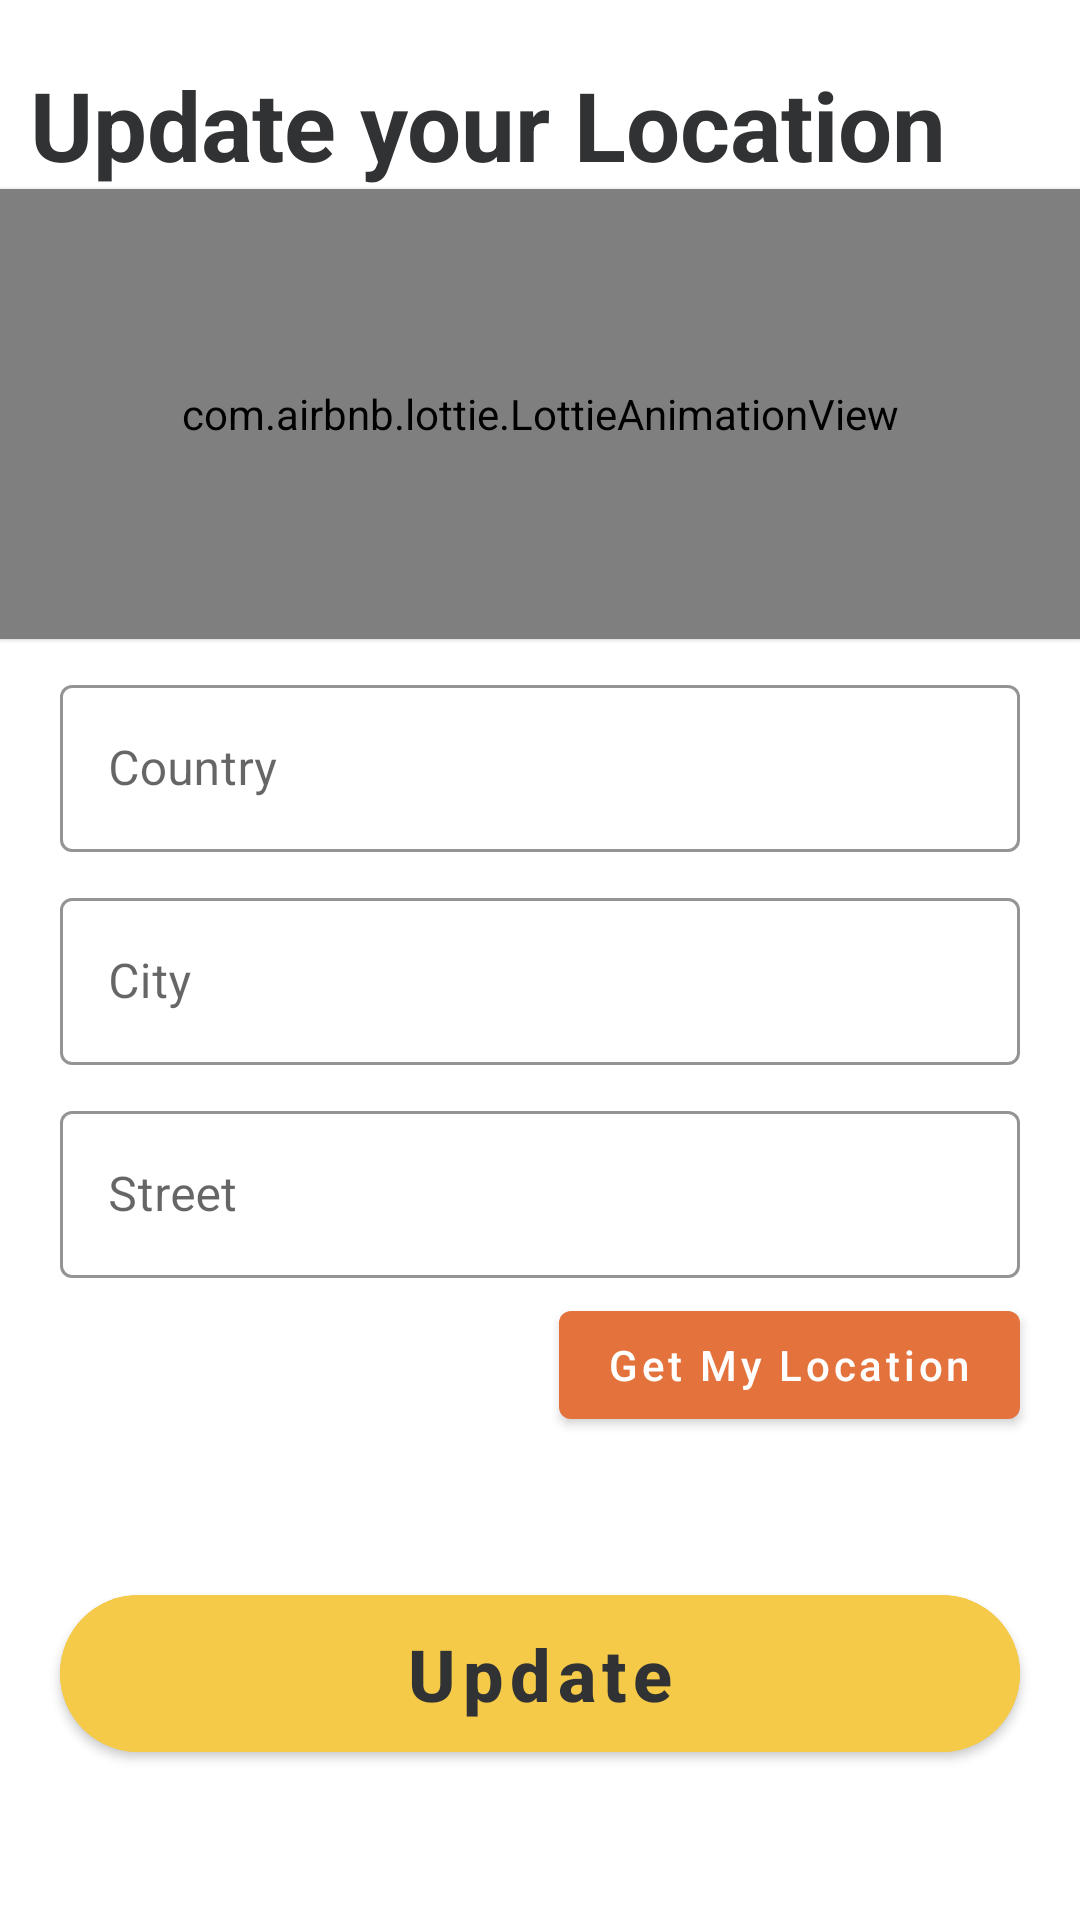

Produce the Android XML layout that renders to this screen, including the resource entries it uses.
<!-- AndroidManifest.xml: application theme Theme.BigSlice -->
<!-- res/layout/activity_update_location.xml -->
<?xml version="1.0" encoding="utf-8"?>
<RelativeLayout
    xmlns:android="http://schemas.android.com/apk/res/android"
    xmlns:app="http://schemas.android.com/apk/res-auto"
    xmlns:tools="http://schemas.android.com/tools"
    android:layout_width="match_parent"
    android:layout_height="match_parent"
    tools:context="com.project.bigslice.main.profilescreens.UpdateLocationActivity">

    <TextView
        android:id="@+id/updateLocation_TV_title"
        android:layout_width="wrap_content"
        android:layout_height="wrap_content"
        android:layout_marginTop="20dp"
        android:text="Update your Location"
        android:textSize="32sp"
        android:layout_marginStart="10dp"
        android:textColor="@color/text"
        android:textStyle="bold"
        />


    <com.airbnb.lottie.LottieAnimationView
        android:id="@+id/updateLocation_Lottie_loading"
        android:layout_width="match_parent"
        android:layout_height="150dp"
        android:layout_below="@+id/updateLocation_TV_title"
        android:scaleType="fitCenter"
        android:translationZ="1dp"
        app:lottie_autoPlay="true"
        app:lottie_loop="true"
        app:lottie_rawRes="@raw/location"
        app:lottie_speed="0.4" />

    <com.google.android.material.textfield.TextInputLayout
        android:id="@+id/updateLocation_TIL_country"
        android:layout_width="match_parent"
        android:layout_height="wrap_content"
        android:hint="Country"
        android:layout_below="@+id/updateLocation_Lottie_loading"
        android:layout_marginHorizontal="20dp"
        android:layout_marginTop="10dp"
        app:boxStrokeColor="@color/primary"
        app:hintTextColor="@color/primary"
        style="@style/Widget.MaterialComponents.TextInputLayout.OutlinedBox">

        <com.google.android.material.textfield.TextInputEditText
            android:layout_width="match_parent"
            android:layout_height="wrap_content"
            />

    </com.google.android.material.textfield.TextInputLayout>

    <com.google.android.material.textfield.TextInputLayout
        android:id="@+id/updateLocation_TIL_city"
        android:layout_width="match_parent"
        android:layout_height="wrap_content"
        android:hint="City"
        android:layout_below="@+id/updateLocation_TIL_country"
        android:layout_marginHorizontal="20dp"
        android:layout_marginTop="10dp"
        app:boxStrokeColor="@color/primary"
        app:hintTextColor="@color/primary"
        style="@style/Widget.MaterialComponents.TextInputLayout.OutlinedBox">

        <com.google.android.material.textfield.TextInputEditText
            android:layout_width="match_parent"
            android:layout_height="wrap_content"
            />

    </com.google.android.material.textfield.TextInputLayout>

    <com.google.android.material.textfield.TextInputLayout
        android:id="@+id/updateLocation_TIL_street"
        android:layout_width="match_parent"
        android:layout_height="wrap_content"
        android:hint="Street"
        android:layout_below="@+id/updateLocation_TIL_city"
        android:layout_marginHorizontal="20dp"
        android:layout_marginTop="10dp"
        app:boxStrokeColor="@color/primary"
        app:hintTextColor="@color/primary"
        style="@style/Widget.MaterialComponents.TextInputLayout.OutlinedBox">

        <com.google.android.material.textfield.TextInputEditText
            android:layout_width="match_parent"
            android:layout_height="wrap_content"
            />

    </com.google.android.material.textfield.TextInputLayout>


    <com.google.android.material.button.MaterialButton
        android:id="@+id/updateLocation_BTN_currentLocation"
        android:layout_width="wrap_content"
        android:layout_height="wrap_content"
        android:layout_alignEnd="@id/updateLocation_TIL_street"
        android:layout_marginTop="5dp"
        android:layout_below="@+id/updateLocation_TIL_street"
        android:text="Get My Location"
        android:textAllCaps="false"
        app:backgroundTint="@color/price"
        app:icon="@drawable/ic_baseline_my_location_24"
        />

    <com.google.android.material.button.MaterialButton
        android:id="@+id/updateLocation_BTN_updateLocation"
        android:layout_width="match_parent"
        android:layout_height="wrap_content"
        android:layout_centerHorizontal="true"
        android:layout_alignParentBottom="true"
        android:layout_marginHorizontal="20dp"
        android:layout_marginBottom="50dp"
        android:backgroundTint="@color/primary"
        android:padding="10dp"
        android:text="Update"
        android:textAllCaps="false"
        android:textColor="@color/text"
        android:textSize="24sp"
        android:textStyle="bold"
        app:cornerRadius="30dp" />

</RelativeLayout>
<!-- resources referenced by this layout -->
<resources>
  <color name="price">#E4723C</color>
  <color name="primary">#F5CA48</color>
  <color name="text">#313234</color>
  <style name="Theme.BigSlice" parent="Theme.MaterialComponents.DayNight.DarkActionBar">
          
          <item name="colorPrimary">@color/primary</item>
          <item name="colorPrimaryVariant">@color/primary</item>
          <item name="colorOnPrimary">@color/white</item>
          
          <item name="colorSecondary">@color/primary</item>
          <item name="colorSecondaryVariant">@color/primary</item>
          <item name="colorOnSecondary">@color/black</item>
          
          <item name="android:statusBarColor" tools:targetApi="l">?attr/colorPrimaryVariant</item>
          
      </style>
  <color name="white">#FFFFFFFF</color>
  <color name="black">#FF000000</color>
</resources>
